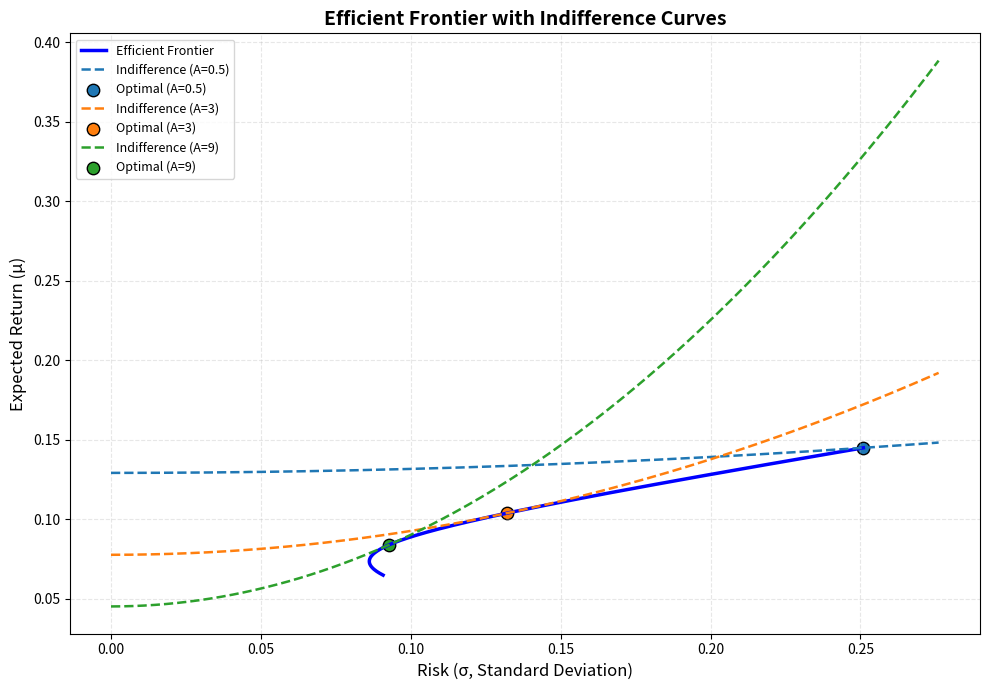

Write the Python code that produced this figure.
import numpy as np
import matplotlib.pyplot as plt

def plot_efficient_frontier(mus, cov_matrix, n_points=200,
                            ax=None, color='blue', label='Efficient Frontier'):
    mus = np.asarray(mus)
    Sigma = np.asarray(cov_matrix)

    Sigma_inv = np.linalg.inv(Sigma)
    ones = np.ones(len(mus))

    # Markowitz constants
    A = ones @ Sigma_inv @ ones
    B = ones @ Sigma_inv @ mus
    C = mus  @ Sigma_inv @ mus
    D = A * C - B**2

    if D <= 0:
        raise ValueError("D <= 0: 공분산/기대수익 조합이 이상해서 프론티어를 계산할 수 없음.")

    target_returns = np.linspace(mus.min(), mus.max(), n_points)

    frontier_sigma = []
    for r in target_returns:
        var_p = (A * r**2 - 2 * B * r + C) / D   # σ_p^2(r)
        frontier_sigma.append(np.sqrt(var_p))

    frontier_sigma = np.array(frontier_sigma)

    if ax is None:
        fig, ax = plt.subplots(figsize=(10, 7))

    ax.plot(frontier_sigma, target_returns,
            color=color, linewidth=2.5, label=label)

    ax.set_xlabel("Risk (σ, Standard Deviation)", fontsize=12)
    ax.set_ylabel("Expected Return (μ)", fontsize=12)
    ax.set_title("Efficient Frontier with Indifference Curves", fontsize=14, fontweight='bold')
    ax.grid(True, alpha=0.3, linestyle='--')

    return frontier_sigma, target_returns, ax


def find_optimal_on_frontier(frontier_sigma, frontier_mu, A):
    """주어진 위험회피계수 A에서 프론티어 위 효용 최대 포인트 찾기"""
    utility = frontier_mu - 0.5 * A * frontier_sigma**2
    idx = np.argmax(utility)
    return frontier_sigma[idx], frontier_mu[idx], utility[idx]


# -------------------------------
# 1. 자산 정의
# -------------------------------
assets = {
    'A': {'mu': 0.065, 'sigma': 0.10},
    'B': {'mu': 0.085, 'sigma': 0.14},
    'C': {'mu': 0.100, 'sigma': 0.19},
    'D': {'mu': 0.125, 'sigma': 0.27},
    'E': {'mu': 0.145, 'sigma': 0.40}
}

asset_names = list(assets.keys())
mus = np.array([a['mu'] for a in assets.values()])
sigmas = np.array([a['sigma'] for a in assets.values()])

# -------------------------------
# 2. 공분산 행렬 (예: 상관계수 0.2 가정)
# -------------------------------
rho = 0.2
cov_matrix = np.outer(sigmas, sigmas) * rho
np.fill_diagonal(cov_matrix, sigmas**2)

# -------------------------------
# 3. 효율적 프론티어 계산 및 기본 플롯
# -------------------------------
frontier_sigma, frontier_mu, ax = plot_efficient_frontier(mus, cov_matrix)

# 개별 자산도 표시하고 싶으면 주석 해제
# for name, info in assets.items():
#     ax.scatter(info['sigma'], info['mu'], marker='^', s=70, label=f"Asset {name}")

# -------------------------------
# 4. 위험회피계수별 무차별곡선 + 접점 표시
# -------------------------------
risk_aversion_levels = [0.5, 3, 9]  # A 값들
sigma_range = np.linspace(0, frontier_sigma.max()*1.1, 300)

for A in risk_aversion_levels:
    # 프론티어 위 최적 포인트(접점)
    opt_sigma, opt_mu, U_opt = find_optimal_on_frontier(frontier_sigma, frontier_mu, A)

    # 이 효용 수준을 기준으로 한 무차별곡선
    mu_curve = U_opt + 0.5 * A * sigma_range**2

    ax.plot(sigma_range, mu_curve,
            linestyle='--', linewidth=1.8,
            label=f'Indifference (A={A})')

    # 접점 표시
    ax.scatter(opt_sigma, opt_mu,
               s=80, edgecolor='black', linewidth=1.0,
               label=f'Optimal (A={A})')

# -------------------------------
# 5. 마무리
# -------------------------------
ax.legend(fontsize=9)
plt.tight_layout()
plt.show()
